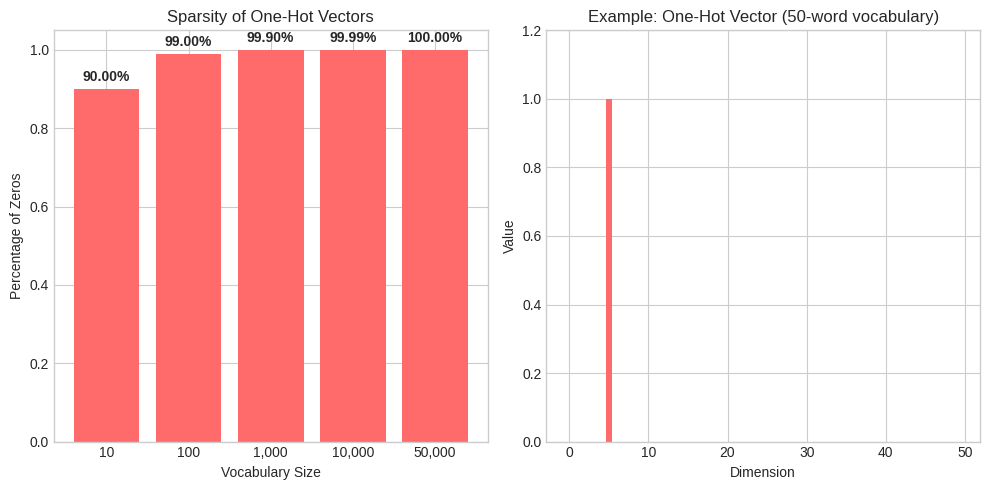
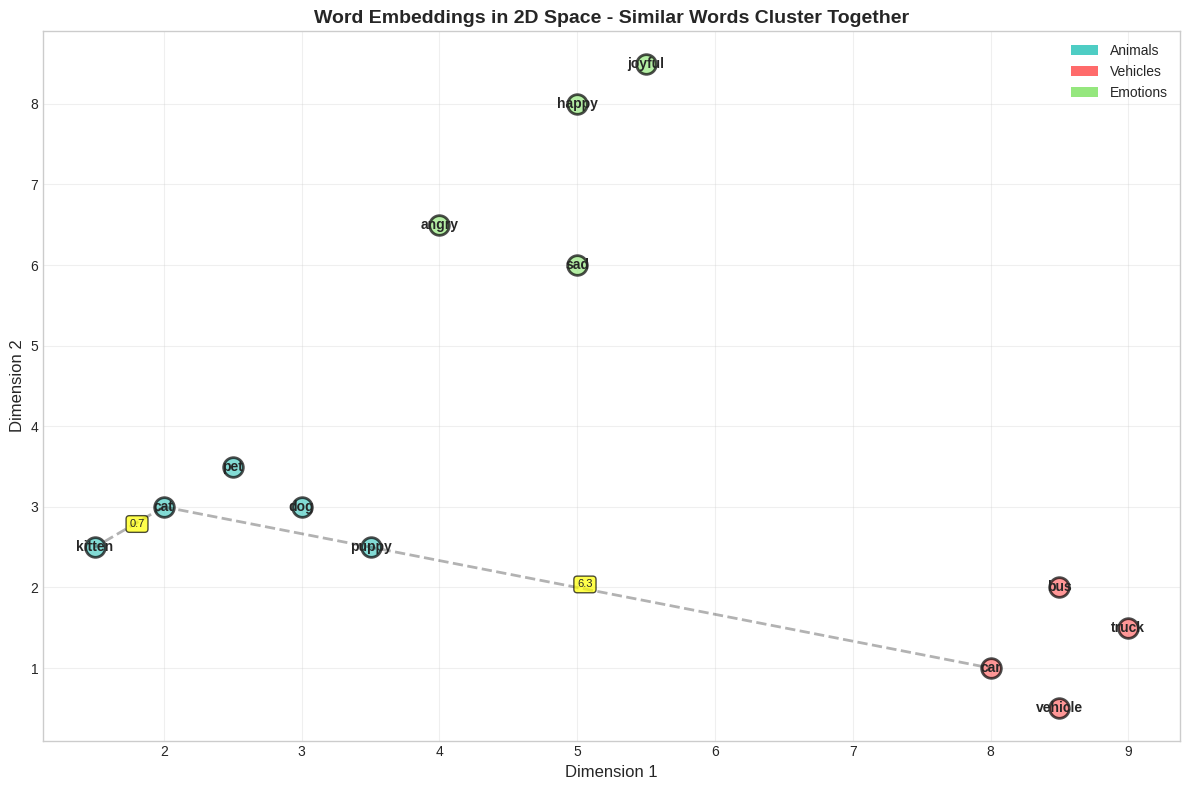
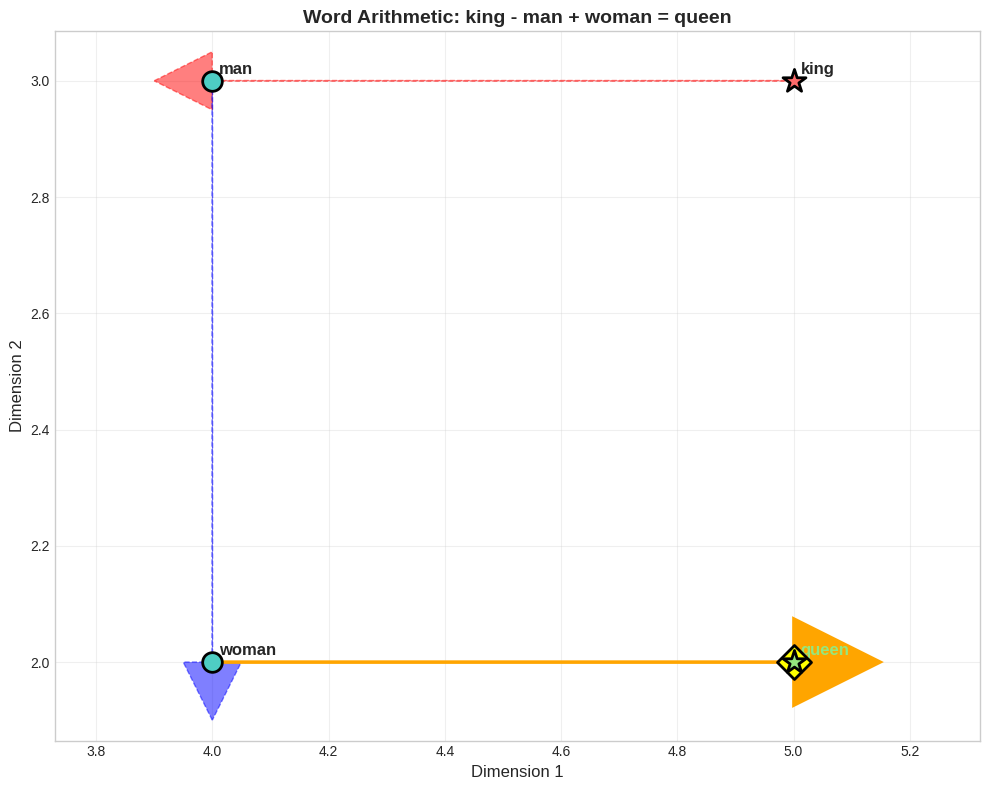
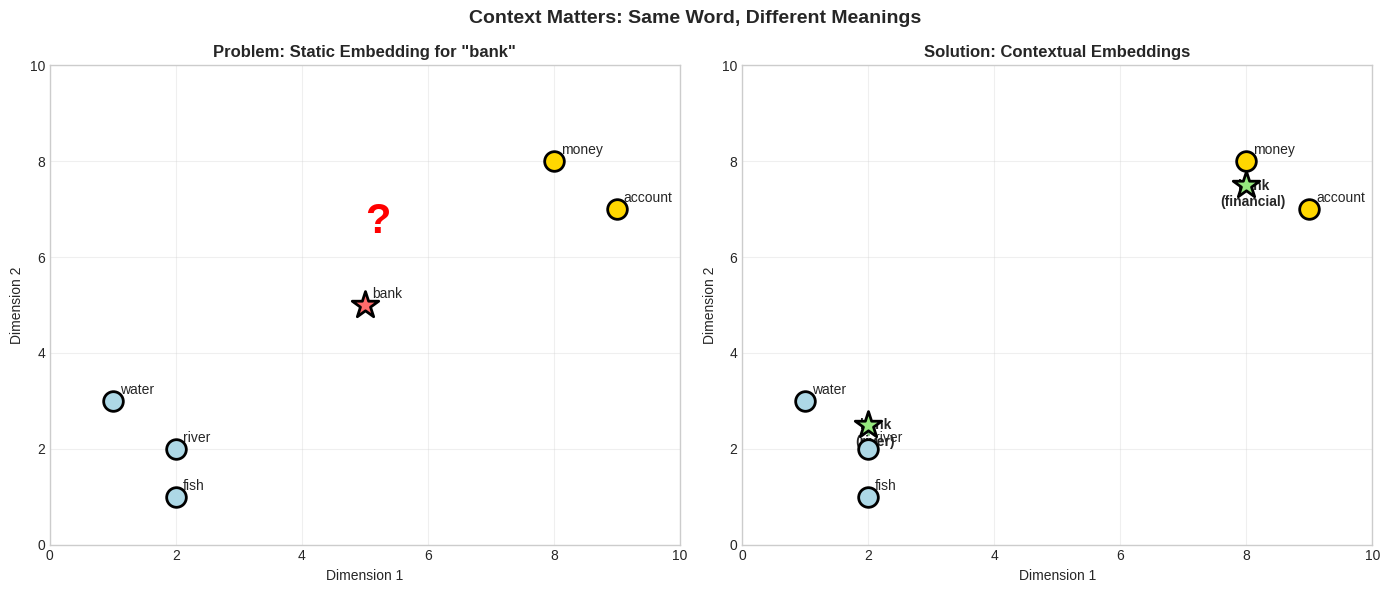

The matplotlib source for these figures, in order:
# Import necessary libraries
import numpy as np
import matplotlib.pyplot as plt
import pandas as pd
from typing import List, Dict, Tuple

# Set up visualization
%matplotlib inline
plt.style.use('seaborn-v0_8-whitegrid')

# Educational color scheme
COLOR_CURRENT = '#FF6B6B'  # Red
COLOR_CONTEXT = '#4ECDC4'  # Teal
COLOR_PREDICT = '#95E77E'  # Green
COLOR_NEUTRAL = '#E0E0E0'  # Gray

def string_similarity(w1: str, w2: str) -> float:
    """Calculate character-based similarity between two words."""
    # Count matching characters in same positions
    matches = sum(1 for c1, c2 in zip(w1, w2) if c1 == c2)
    return matches / max(len(w1), len(w2))

# Test words
word_pairs = [
    ('cat', 'dog'),
    ('cat', 'car'),
    ('cat', 'kitten'),
    ('happy', 'joyful'),
    ('bank', 'tank'),  # Similar spelling, different meaning
]

print("Character-based Similarity:")
print("-" * 40)
for w1, w2 in word_pairs:
    sim = string_similarity(w1, w2)
    print(f"{w1:8} vs {w2:8} = {sim:.3f}")

class OneHotEncoder:
    """Simple one-hot encoder for words."""
    
    def __init__(self, vocabulary: List[str]):
        self.vocabulary = vocabulary
        self.word_to_idx = {word: i for i, word in enumerate(vocabulary)}
        self.vocab_size = len(vocabulary)
    
    def encode(self, word: str) -> np.ndarray:
        """Encode a word as a one-hot vector."""
        vector = np.zeros(self.vocab_size)
        if word in self.word_to_idx:
            vector[self.word_to_idx[word]] = 1
        return vector
    
    def similarity(self, word1: str, word2: str) -> float:
        """Calculate similarity between two words using dot product."""
        vec1 = self.encode(word1)
        vec2 = self.encode(word2)
        return np.dot(vec1, vec2)

# Create encoder with small vocabulary
vocab = ['cat', 'dog', 'mat', 'sat', 'hat', 'kitten', 'puppy']
encoder = OneHotEncoder(vocab)

# Encode some words
print("One-Hot Encodings:")
print("-" * 40)
for word in ['cat', 'dog', 'kitten']:
    vec = encoder.encode(word)
    print(f"{word:8} = {vec}")

# Calculate similarities
print("\nSimilarities (using dot product):")
print("-" * 40)
test_pairs = [('cat', 'dog'), ('cat', 'kitten'), ('cat', 'cat')]
for w1, w2 in test_pairs:
    sim = encoder.similarity(w1, w2)
    print(f"{w1:8} vs {w2:8} = {sim:.1f}")

# Visualize the sparsity problem
def visualize_one_hot_sparsity(vocab_size: int):
    """Show how sparse one-hot vectors become with large vocabularies."""
    
    sizes = [10, 100, 1000, 10000, 50000]
    sparsity = [1 - 1/s for s in sizes]
    
    plt.figure(figsize=(10, 5))
    plt.subplot(1, 2, 1)
    plt.bar(range(len(sizes)), sparsity, color=COLOR_CURRENT)
    plt.xticks(range(len(sizes)), [f'{s:,}' for s in sizes])
    plt.ylabel('Percentage of Zeros')
    plt.xlabel('Vocabulary Size')
    plt.title('Sparsity of One-Hot Vectors')
    plt.ylim(0, 1.05)
    
    # Add percentage labels
    for i, s in enumerate(sparsity):
        plt.text(i, s + 0.02, f'{s*100:.2f}%', ha='center', fontweight='bold')
    
    plt.subplot(1, 2, 2)
    # Show a single one-hot vector for vocab_size=50
    vec = np.zeros(50)
    vec[5] = 1  # Word at index 5
    plt.bar(range(50), vec, color=np.where(vec == 1, COLOR_CURRENT, COLOR_NEUTRAL))
    plt.xlabel('Dimension')
    plt.ylabel('Value')
    plt.title('Example: One-Hot Vector (50-word vocabulary)')
    plt.ylim(0, 1.2)
    
    plt.tight_layout()
    plt.show()

visualize_one_hot_sparsity(50000)

# Simple 2D embeddings (normally these would be learned from data)
word_embeddings = {
    # Animals cluster
    'cat': [2.0, 3.0],
    'dog': [3.0, 3.0],
    'kitten': [1.5, 2.5],
    'puppy': [3.5, 2.5],
    'pet': [2.5, 3.5],
    
    # Vehicles cluster
    'car': [8.0, 1.0],
    'truck': [9.0, 1.5],
    'vehicle': [8.5, 0.5],
    'bus': [8.5, 2.0],
    
    # Emotions cluster
    'happy': [5.0, 8.0],
    'joyful': [5.5, 8.5],
    'sad': [5.0, 6.0],
    'angry': [4.0, 6.5]
}

def euclidean_distance(vec1: List[float], vec2: List[float]) -> float:
    """Calculate Euclidean distance between two vectors."""
    return np.sqrt(sum((a - b)**2 for a, b in zip(vec1, vec2)))

def cosine_similarity(vec1: List[float], vec2: List[float]) -> float:
    """Calculate cosine similarity between two vectors."""
    dot_product = sum(a * b for a, b in zip(vec1, vec2))
    norm1 = np.sqrt(sum(a**2 for a in vec1))
    norm2 = np.sqrt(sum(b**2 for b in vec2))
    return dot_product / (norm1 * norm2) if norm1 * norm2 > 0 else 0

# Calculate distances
print("Dense Embedding Distances:")
print("-" * 50)
test_pairs = [
    ('cat', 'dog'),      # Same category
    ('cat', 'kitten'),   # Very similar
    ('cat', 'car'),      # Different categories
    ('happy', 'joyful'), # Synonyms
    ('happy', 'sad'),    # Antonyms
]

for w1, w2 in test_pairs:
    vec1 = word_embeddings[w1]
    vec2 = word_embeddings[w2]
    dist = euclidean_distance(vec1, vec2)
    cos_sim = cosine_similarity(vec1, vec2)
    print(f"{w1:8} vs {w2:8}: distance={dist:.2f}, cosine_sim={cos_sim:.3f}")

def plot_word_space(embeddings: Dict[str, List[float]], highlight_pairs=None):
    """Visualize words in 2D space."""
    plt.figure(figsize=(12, 8))
    
    # Define categories for coloring
    categories = {
        'animals': ['cat', 'dog', 'kitten', 'puppy', 'pet'],
        'vehicles': ['car', 'truck', 'vehicle', 'bus'],
        'emotions': ['happy', 'joyful', 'sad', 'angry']
    }
    
    colors = {
        'animals': COLOR_CONTEXT,
        'vehicles': COLOR_CURRENT,
        'emotions': COLOR_PREDICT
    }
    
    # Plot words by category
    for category, words in categories.items():
        for word in words:
            if word in embeddings:
                x, y = embeddings[word]
                plt.scatter(x, y, s=200, c=colors[category], 
                          alpha=0.7, edgecolors='black', linewidths=2)
                plt.annotate(word, (x, y), fontsize=10, fontweight='bold',
                           ha='center', va='center')
    
    # Highlight specific pairs if requested
    if highlight_pairs:
        for w1, w2 in highlight_pairs:
            if w1 in embeddings and w2 in embeddings:
                x1, y1 = embeddings[w1]
                x2, y2 = embeddings[w2]
                plt.plot([x1, x2], [y1, y2], 'k--', alpha=0.3, linewidth=2)
                
                # Add distance label
                mid_x, mid_y = (x1 + x2) / 2, (y1 + y2) / 2
                dist = euclidean_distance(embeddings[w1], embeddings[w2])
                plt.text(mid_x, mid_y, f'{dist:.1f}', fontsize=8,
                        bbox=dict(boxstyle='round,pad=0.3', 
                                 facecolor='yellow', alpha=0.7))
    
    plt.xlabel('Dimension 1', fontsize=12)
    plt.ylabel('Dimension 2', fontsize=12)
    plt.title('Word Embeddings in 2D Space - Similar Words Cluster Together',
             fontsize=14, fontweight='bold')
    plt.grid(True, alpha=0.3)
    
    # Add legend
    from matplotlib.patches import Patch
    legend_elements = [Patch(facecolor=colors[cat], label=cat.capitalize())
                      for cat in categories.keys()]
    plt.legend(handles=legend_elements, loc='upper right')
    
    plt.tight_layout()
    plt.show()

# Visualize the word space
plot_word_space(word_embeddings, highlight_pairs=[('cat', 'kitten'), ('cat', 'car')])

# Simplified embeddings that demonstrate relationships
analogy_embeddings = {
    # Gender relationship
    'king': [5.0, 3.0],
    'queen': [5.0, 2.0],
    'man': [4.0, 3.0],
    'woman': [4.0, 2.0],
    
    # Country-Capital relationship
    'Paris': [2.0, 5.0],
    'France': [3.0, 6.0],
    'Berlin': [6.0, 5.0],
    'Germany': [7.0, 6.0],
    'London': [10.0, 5.0],
    'England': [11.0, 6.0],
    
    # Size relationship
    'small': [1.0, 1.0],
    'smaller': [0.5, 0.5],
    'big': [3.0, 3.0],
    'bigger': [3.5, 3.5]
}

def word_arithmetic(embeddings: Dict, word1: str, word2: str, word3: str) -> np.ndarray:
    """
    Perform word arithmetic: word1 - word2 + word3
    Example: king - man + woman = queen
    """
    vec1 = np.array(embeddings[word1])
    vec2 = np.array(embeddings[word2])
    vec3 = np.array(embeddings[word3])
    
    result = vec1 - vec2 + vec3
    return result

def find_nearest_word(embeddings: Dict, target_vec: np.ndarray, 
                     exclude_words: List[str] = None) -> Tuple[str, float]:
    """Find the word whose embedding is closest to the target vector."""
    if exclude_words is None:
        exclude_words = []
    
    best_word = None
    best_distance = float('inf')
    
    for word, vec in embeddings.items():
        if word not in exclude_words:
            dist = euclidean_distance(vec, target_vec.tolist())
            if dist < best_distance:
                best_distance = dist
                best_word = word
    
    return best_word, best_distance

# Test word arithmetic
print("Word Arithmetic Examples:")
print("=" * 50)

# Example 1: king - man + woman = ?
result = word_arithmetic(analogy_embeddings, 'king', 'man', 'woman')
nearest, dist = find_nearest_word(analogy_embeddings, result, 
                                 exclude_words=['king', 'man', 'woman'])
print(f"king - man + woman = {result}")
print(f"Nearest word: {nearest} (distance: {dist:.2f})")
print(f"Expected: queen")
print()

# Example 2: Paris - France + Germany = ?
result = word_arithmetic(analogy_embeddings, 'Paris', 'France', 'Germany')
nearest, dist = find_nearest_word(analogy_embeddings, result,
                                 exclude_words=['Paris', 'France', 'Germany'])
print(f"Paris - France + Germany = {result}")
print(f"Nearest word: {nearest} (distance: {dist:.2f})")
print(f"Expected: Berlin")
print()

# Example 3: small - big + bigger = ?
result = word_arithmetic(analogy_embeddings, 'small', 'big', 'bigger')
nearest, dist = find_nearest_word(analogy_embeddings, result,
                                 exclude_words=['small', 'big', 'bigger'])
print(f"small - big + bigger = {result}")
print(f"Nearest word: {nearest} (distance: {dist:.2f})")
print(f"Expected: smaller")

def visualize_word_arithmetic(embeddings: Dict, w1: str, w2: str, w3: str):
    """Visualize word arithmetic as vectors."""
    plt.figure(figsize=(10, 8))
    
    # Get vectors
    vec1 = np.array(embeddings[w1])
    vec2 = np.array(embeddings[w2])
    vec3 = np.array(embeddings[w3])
    result = vec1 - vec2 + vec3
    
    # Find nearest word
    nearest, _ = find_nearest_word(embeddings, result, exclude_words=[w1, w2, w3])
    vec_nearest = np.array(embeddings[nearest])
    
    # Plot points
    plt.scatter(*vec1, s=300, c=COLOR_CURRENT, marker='*', 
               edgecolors='black', linewidths=2, zorder=5)
    plt.scatter(*vec2, s=200, c=COLOR_CONTEXT, marker='o',
               edgecolors='black', linewidths=2, zorder=5)
    plt.scatter(*vec3, s=200, c=COLOR_CONTEXT, marker='o',
               edgecolors='black', linewidths=2, zorder=5)
    plt.scatter(*result, s=300, c='yellow', marker='D',
               edgecolors='black', linewidths=2, zorder=5)
    plt.scatter(*vec_nearest, s=300, c=COLOR_PREDICT, marker='*',
               edgecolors='black', linewidths=2, zorder=5)
    
    # Labels
    plt.annotate(w1, vec1, xytext=(5, 5), textcoords='offset points',
                fontsize=12, fontweight='bold')
    plt.annotate(w2, vec2, xytext=(5, 5), textcoords='offset points',
                fontsize=12, fontweight='bold')
    plt.annotate(w3, vec3, xytext=(5, 5), textcoords='offset points',
                fontsize=12, fontweight='bold')
    plt.annotate('result', result, xytext=(5, -15), textcoords='offset points',
                fontsize=11, style='italic', color='orange')
    plt.annotate(nearest, vec_nearest, xytext=(5, 5), textcoords='offset points',
                fontsize=12, fontweight='bold', color=COLOR_PREDICT)
    
    # Draw vectors
    # vec1 - vec2
    plt.arrow(vec1[0], vec1[1], vec2[0]-vec1[0], vec2[1]-vec1[1],
             head_width=0.1, head_length=0.1, fc='red', ec='red',
             linestyle='--', alpha=0.5)
    
    # + vec3
    plt.arrow(vec2[0], vec2[1], vec3[0]-vec2[0], vec3[1]-vec2[1],
             head_width=0.1, head_length=0.1, fc='blue', ec='blue',
             linestyle='--', alpha=0.5)
    
    # Result
    plt.arrow(vec3[0], vec3[1], result[0]-vec3[0], result[1]-vec3[1],
             head_width=0.15, head_length=0.15, fc='orange', ec='orange',
             linewidth=2)
    
    plt.title(f'Word Arithmetic: {w1} - {w2} + {w3} = {nearest}',
             fontsize=14, fontweight='bold')
    plt.xlabel('Dimension 1', fontsize=12)
    plt.ylabel('Dimension 2', fontsize=12)
    plt.grid(True, alpha=0.3)
    plt.axis('equal')
    plt.tight_layout()
    plt.show()

# Visualize the king-queen analogy
visualize_word_arithmetic(analogy_embeddings, 'king', 'man', 'woman')

# Simulate contextual embeddings
class ContextualEmbedding:
    """Simulate how contextual embeddings work."""
    
    def __init__(self):
        # Base embeddings (static)
        self.static_embeddings = {
            'bank': [5.0, 5.0],  # Ambiguous position
            'money': [8.0, 8.0],
            'river': [2.0, 2.0],
            'water': [1.0, 3.0],
            'account': [9.0, 7.0],
            'fish': [2.0, 1.0]
        }
        
    def get_contextual_embedding(self, word: str, context: List[str]) -> List[float]:
        """Get embedding based on context."""
        if word != 'bank':
            return self.static_embeddings.get(word, [0, 0])
        
        # Adjust 'bank' embedding based on context
        financial_words = {'money', 'account', 'deposit', 'loan', 'savings'}
        nature_words = {'river', 'water', 'fish', 'boat', 'shore'}
        
        financial_score = sum(1 for w in context if w in financial_words)
        nature_score = sum(1 for w in context if w in nature_words)
        
        if financial_score > nature_score:
            return [8.0, 7.5]  # Near financial terms
        elif nature_score > financial_score:
            return [2.0, 2.5]  # Near nature terms
        else:
            return [5.0, 5.0]  # Default ambiguous position

# Test contextual embeddings
embedder = ContextualEmbedding()

# Different contexts for 'bank'
contexts = [
    ['I', 'deposited', 'money', 'in', 'the', 'bank'],
    ['We', 'sat', 'by', 'the', 'river', 'bank'],
    ['The', 'bank', 'has', 'many', 'branches'],  # Ambiguous!
]

print("Contextual Embeddings for 'bank':")
print("=" * 50)

for i, context in enumerate(contexts, 1):
    embedding = embedder.get_contextual_embedding('bank', context)
    print(f"Context {i}: {' '.join(context)}")
    print(f"  Embedding: {embedding}")
    
    # Find nearest words
    distances = {}
    for word, vec in embedder.static_embeddings.items():
        if word != 'bank':
            dist = euclidean_distance(embedding, vec)
            distances[word] = dist
    
    nearest = min(distances, key=distances.get)
    print(f"  Nearest word: {nearest} (distance: {distances[nearest]:.2f})")
    print()

def visualize_contextual_embeddings():
    """Visualize how context changes word embeddings."""
    fig, (ax1, ax2) = plt.subplots(1, 2, figsize=(14, 6))
    
    embedder = ContextualEmbedding()
    
    # Static embedding problem
    ax1.set_title('Problem: Static Embedding for "bank"', fontsize=12, fontweight='bold')
    
    # Plot static embeddings
    for word, pos in embedder.static_embeddings.items():
        if word == 'bank':
            ax1.scatter(*pos, s=400, c=COLOR_CURRENT, marker='*',
                      edgecolors='black', linewidths=2, zorder=5)
        elif word in ['money', 'account']:
            ax1.scatter(*pos, s=200, c='gold', marker='o',
                      edgecolors='black', linewidths=2, zorder=5)
        else:
            ax1.scatter(*pos, s=200, c='lightblue', marker='o',
                      edgecolors='black', linewidths=2, zorder=5)
        ax1.annotate(word, pos, xytext=(5, 5), textcoords='offset points',
                    fontsize=10)
    
    ax1.text(5, 6.5, '?', fontsize=30, fontweight='bold', color='red')
    ax1.set_xlim(0, 10)
    ax1.set_ylim(0, 10)
    ax1.grid(True, alpha=0.3)
    ax1.set_xlabel('Dimension 1')
    ax1.set_ylabel('Dimension 2')
    
    # Contextual embedding solution
    ax2.set_title('Solution: Contextual Embeddings', fontsize=12, fontweight='bold')
    
    # Plot base words
    for word, pos in embedder.static_embeddings.items():
        if word != 'bank':
            if word in ['money', 'account']:
                ax2.scatter(*pos, s=200, c='gold', marker='o',
                          edgecolors='black', linewidths=2, zorder=5)
            else:
                ax2.scatter(*pos, s=200, c='lightblue', marker='o',
                          edgecolors='black', linewidths=2, zorder=5)
            ax2.annotate(word, pos, xytext=(5, 5), textcoords='offset points',
                        fontsize=10)
    
    # Plot contextual bank embeddings
    bank_financial = embedder.get_contextual_embedding('bank', ['money', 'account'])
    bank_river = embedder.get_contextual_embedding('bank', ['river', 'water'])
    
    ax2.scatter(*bank_financial, s=400, c=COLOR_PREDICT, marker='*',
              edgecolors='black', linewidths=2, zorder=5)
    ax2.annotate('bank\n(financial)', bank_financial, 
                xytext=(5, -15), textcoords='offset points',
                fontsize=10, fontweight='bold', ha='center')
    
    ax2.scatter(*bank_river, s=400, c=COLOR_PREDICT, marker='*',
              edgecolors='black', linewidths=2, zorder=5)
    ax2.annotate('bank\n(river)', bank_river,
                xytext=(5, -15), textcoords='offset points',
                fontsize=10, fontweight='bold', ha='center')
    
    # Draw connections
    ax2.plot([bank_financial[0], embedder.static_embeddings['money'][0]],
            [bank_financial[1], embedder.static_embeddings['money'][1]],
            'g--', alpha=0.5, linewidth=2)
    ax2.plot([bank_river[0], embedder.static_embeddings['river'][0]],
            [bank_river[1], embedder.static_embeddings['river'][1]],
            'g--', alpha=0.5, linewidth=2)
    
    ax2.set_xlim(0, 10)
    ax2.set_ylim(0, 10)
    ax2.grid(True, alpha=0.3)
    ax2.set_xlabel('Dimension 1')
    ax2.set_ylabel('Dimension 2')
    
    plt.suptitle('Context Matters: Same Word, Different Meanings',
                fontsize=14, fontweight='bold')
    plt.tight_layout()
    plt.show()

visualize_contextual_embeddings()